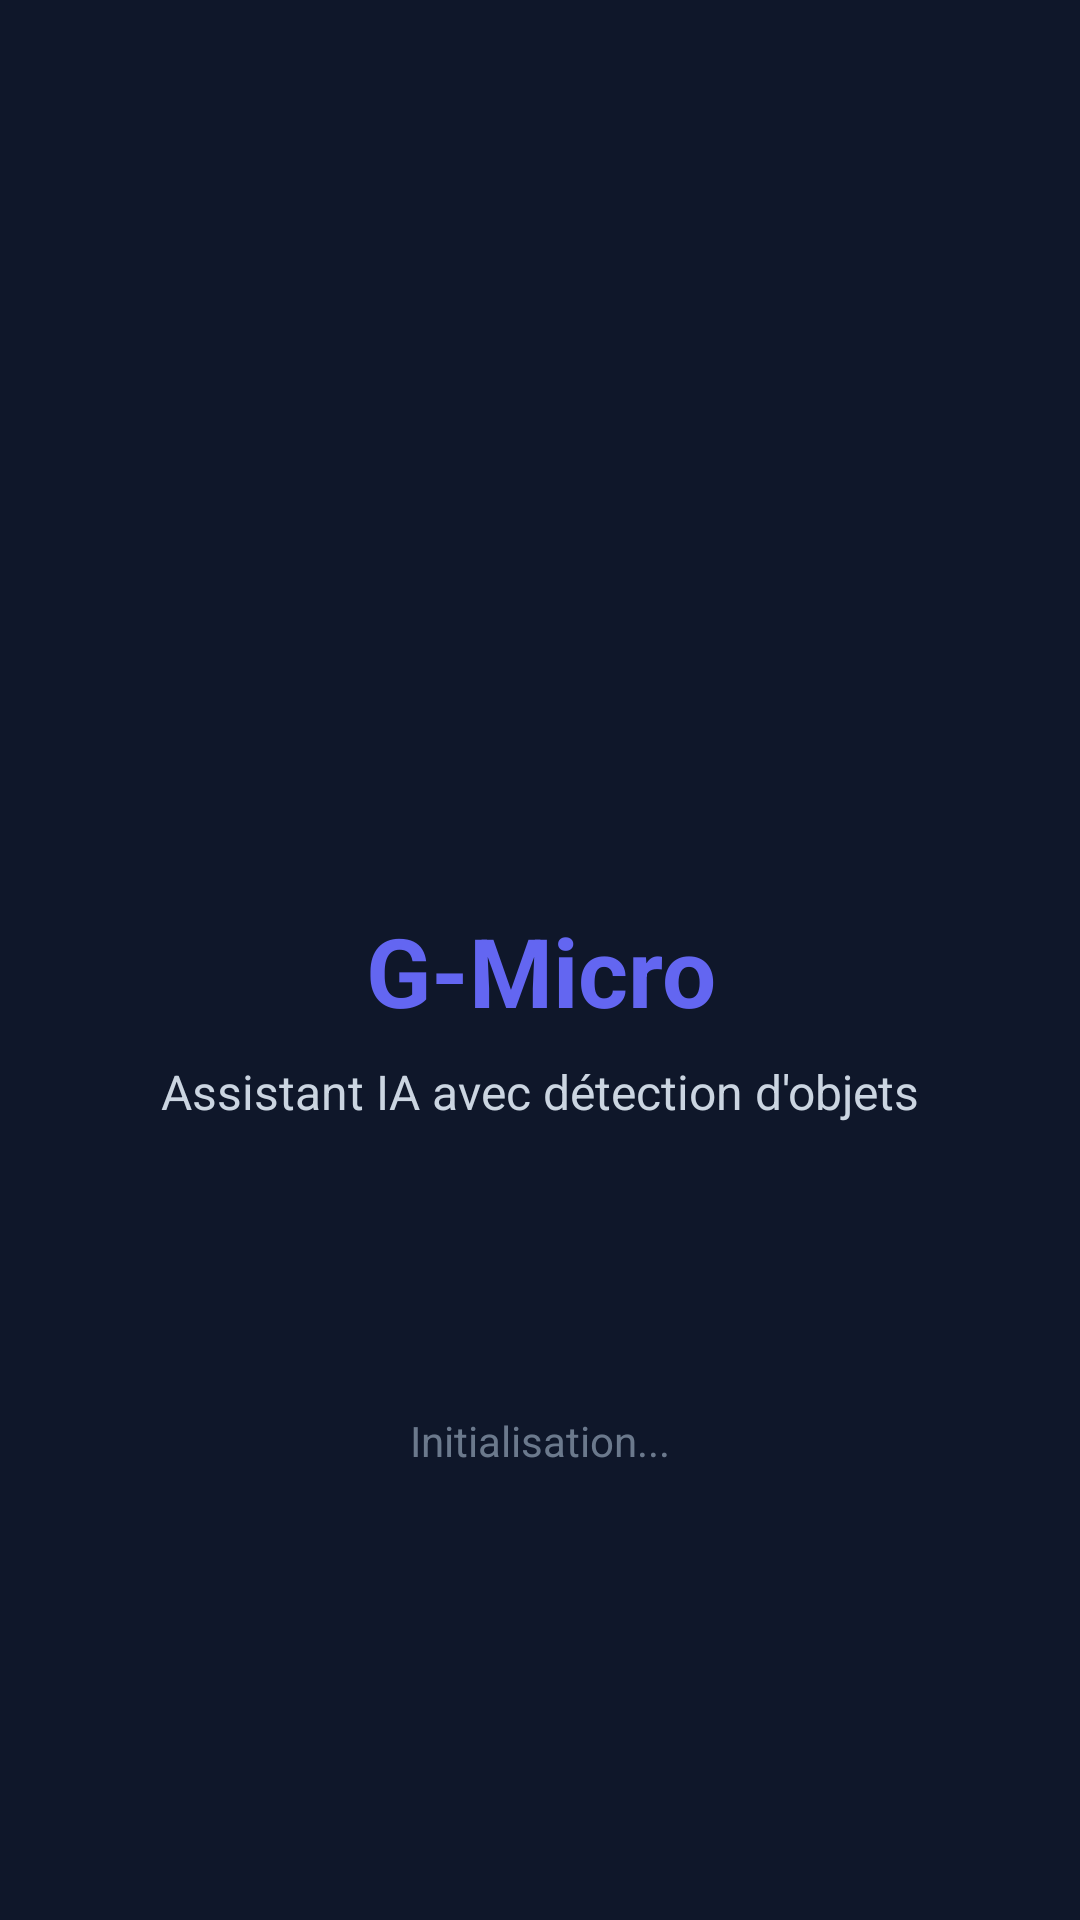

Write the Android layout XML for this screen, with the resource values it uses.
<!-- AndroidManifest.xml: activity theme Theme.Projet.SplashScreen -->
<!-- res/layout/activity_splash_screen.xml -->
<?xml version="1.0" encoding="utf-8"?>
<androidx.constraintlayout.widget.ConstraintLayout xmlns:android="http://schemas.android.com/apk/res/android"
    xmlns:app="http://schemas.android.com/apk/res-auto"
    android:layout_width="match_parent"
    android:layout_height="match_parent"
    android:background="@color/background">

    
    <LinearLayout
        android:layout_width="0dp"
        android:layout_height="0dp"
        android:gravity="center"
        android:orientation="vertical"
        android:padding="24dp"
        app:layout_constraintBottom_toBottomOf="parent"
        app:layout_constraintEnd_toEndOf="parent"
        app:layout_constraintHorizontal_bias="0.0"
        app:layout_constraintStart_toStartOf="parent"
        app:layout_constraintTop_toTopOf="parent"
        app:layout_constraintVertical_bias="0.0">

        
        <ImageView
            android:id="@+id/logo"
            android:layout_width="120dp"
            android:layout_height="120dp"
            android:layout_marginBottom="32dp"
            android:contentDescription="@string/app_name"
            android:scaleType="centerInside"
            android:src="@drawable/lettre_g" />

        
        <TextView
            android:layout_width="match_parent"
            android:layout_height="wrap_content"
            android:layout_marginBottom="8dp"
            android:gravity="center"
            android:text="@string/app_name"
            android:textColor="@color/primary"
            android:textSize="32sp"
            android:textStyle="bold" />

        
        <TextView
            android:layout_width="match_parent"
            android:layout_height="wrap_content"
            android:layout_marginBottom="32dp"
            android:gravity="center"
            android:text="@string/app_tagline"
            android:textColor="@color/text_secondary"
            android:textSize="16sp" />

        
        <ProgressBar
            style="?android:attr/progressBarStyle"
            android:layout_width="48dp"
            android:layout_height="48dp"
            android:layout_marginBottom="16dp" />

        <TextView
            android:id="@+id/loading_text"
            android:layout_width="match_parent"
            android:layout_height="wrap_content"
            android:alpha="0.7"
            android:gravity="center"
            android:text="Initialisation..."
            android:textColor="@color/text_tertiary"
            android:textSize="14sp" />
    </LinearLayout>

</androidx.constraintlayout.widget.ConstraintLayout>
<!-- resources referenced by this layout -->
<resources>
  <color name="background">#0F172A</color>
  <color name="primary">#6366F1</color>
  <color name="text_secondary">#CBD5E1</color>
  <color name="text_tertiary">#94A3B8</color>
  <string name="app_name">G-Micro</string>
  <string name="app_tagline">Assistant IA avec détection d\'objets</string>
  <style name="Theme.Projet.SplashScreen" parent="Theme.AppCompat.NoActionBar">
          <item name="android:windowFullscreen">false</item>
          <item name="android:windowNoTitle">true</item>
          <item name="android:windowActionBar">false</item>
          <item name="android:windowDrawsSystemBarBackgrounds">true</item>
          <item name="android:statusBarColor">@color/background</item>
          <item name="android:navigationBarColor">@color/background</item>
          <item name="android:windowBackground">@color/background</item>
      </style>
</resources>
